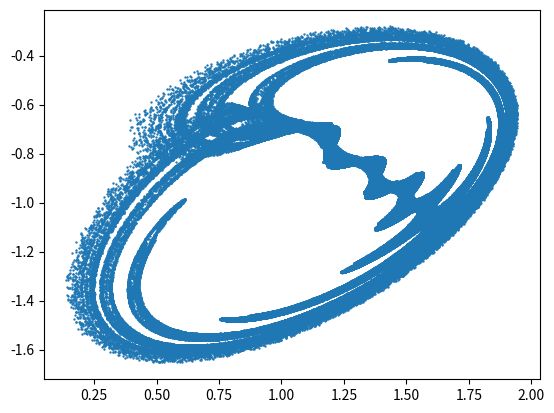

The matplotlib source for this figure:
import matplotlib as mpl
import matplotlib.pyplot as plt
import numpy as np
from string import ascii_lowercase as alc
import random

random.seed()

letters = {}

for idx, i in enumerate(alc):
    letters[i] = round(-1.2 + 0.1*idx, 2)

numbers = []

str = "lufbbfisgjys"

for c in str:
    numbers.append(letters[c])


def iterate_equations(x_old, y_old, a):
    x_new = a[0] + a[1]*x_old + a[2]*(x_old**2) + a[3]*(x_old*y_old) + a[4]*y_old + a[5]*(y_old**2)
    y_new = a[6] + a[7]*x_old + a[8]*(x_old**2) + a[9]*(x_old*y_old) + a[10]*y_old + a[11]*(y_old**2)
    return (x_new, y_new)

xy = []

n = 500

for i in range(n):
    x = random.random()*0.05
    y = random.random()*0.05
    for j in range(n):
        x,y = (iterate_equations(x,y,numbers))
        if abs(x) > 10**6 or abs(y) > 10**6:
            break
            
        if j > 3:
            xy.append((x,y))
            

only_x, only_y = zip(*xy)
plt.scatter(only_x,only_y,s=0.5)
plt.show(block=True)